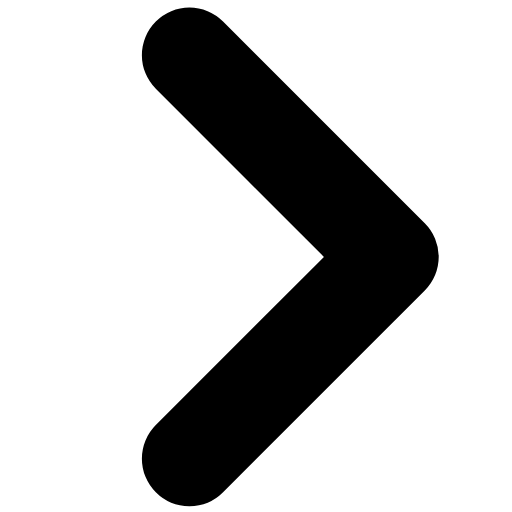
t = 0.00 s
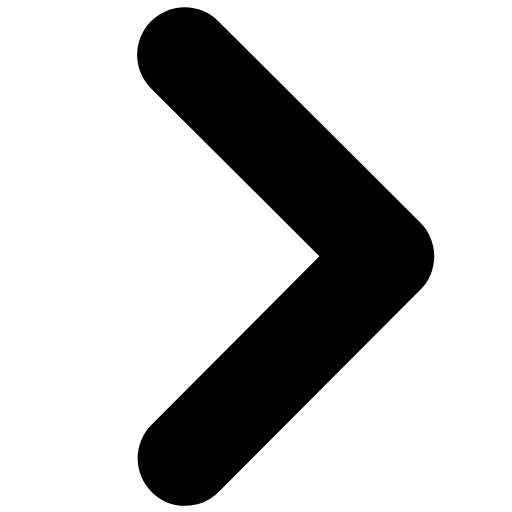
t = 0.15 s
t = 0.25 s: frame unchanged from t = 0.15 s, image omitted
t = 0.40 s: frame unchanged from t = 0.00 s, image omitted
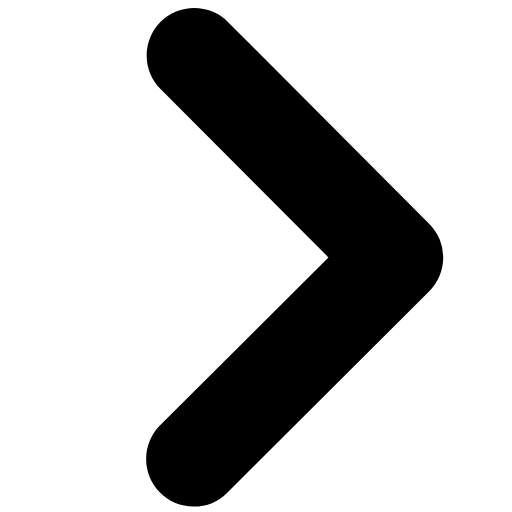
t = 0.55 s
t = 0.65 s: frame unchanged from t = 0.55 s, image omitted

The animated SVG that drew these frames (rendered in a browser with its animation timeline set to each time). Animation: 1 SMIL element (animateTransform=1); one cycle of 0.80 s, repeats indefinitely.

<svg xmlns="http://www.w3.org/2000/svg" xmlns:xlink="http://www.w3.org/1999/xlink" width="100" height="100" viewBox="0 0 100 100">
  <defs>
    <clipPath id="clip-arrow">
      <rect width="100" height="100"/>
    </clipPath>
  </defs>
  <g id="arrow" clip-path="url(#clip-arrow)">
    <path id="Schnittmenge_1" data-name="Schnittmenge 1" d="M45.97-625.856a9.288,9.288,0,0,1,0-13.135l32.837-32.836L45.97-704.663a9.288,9.288,0,0,1,0-13.134,9.288,9.288,0,0,1,13.135,0l39.4,39.4a9.288,9.288,0,0,1,0,13.135l-39.4,39.4a9.257,9.257,0,0,1-6.567,2.72A9.259,9.259,0,0,1,45.97-625.856Z" transform="translate(-15.538 722)"/>
  </g>
  <animateTransform xlink:href="#Schnittmenge_1"
		attributeName="transform"
		type="rotate"
		values="0;-0.1;0;0.1;0"
		dur=".8s"
		repeatCount="indefinite"
		additive="sum"
	/>
</svg>
